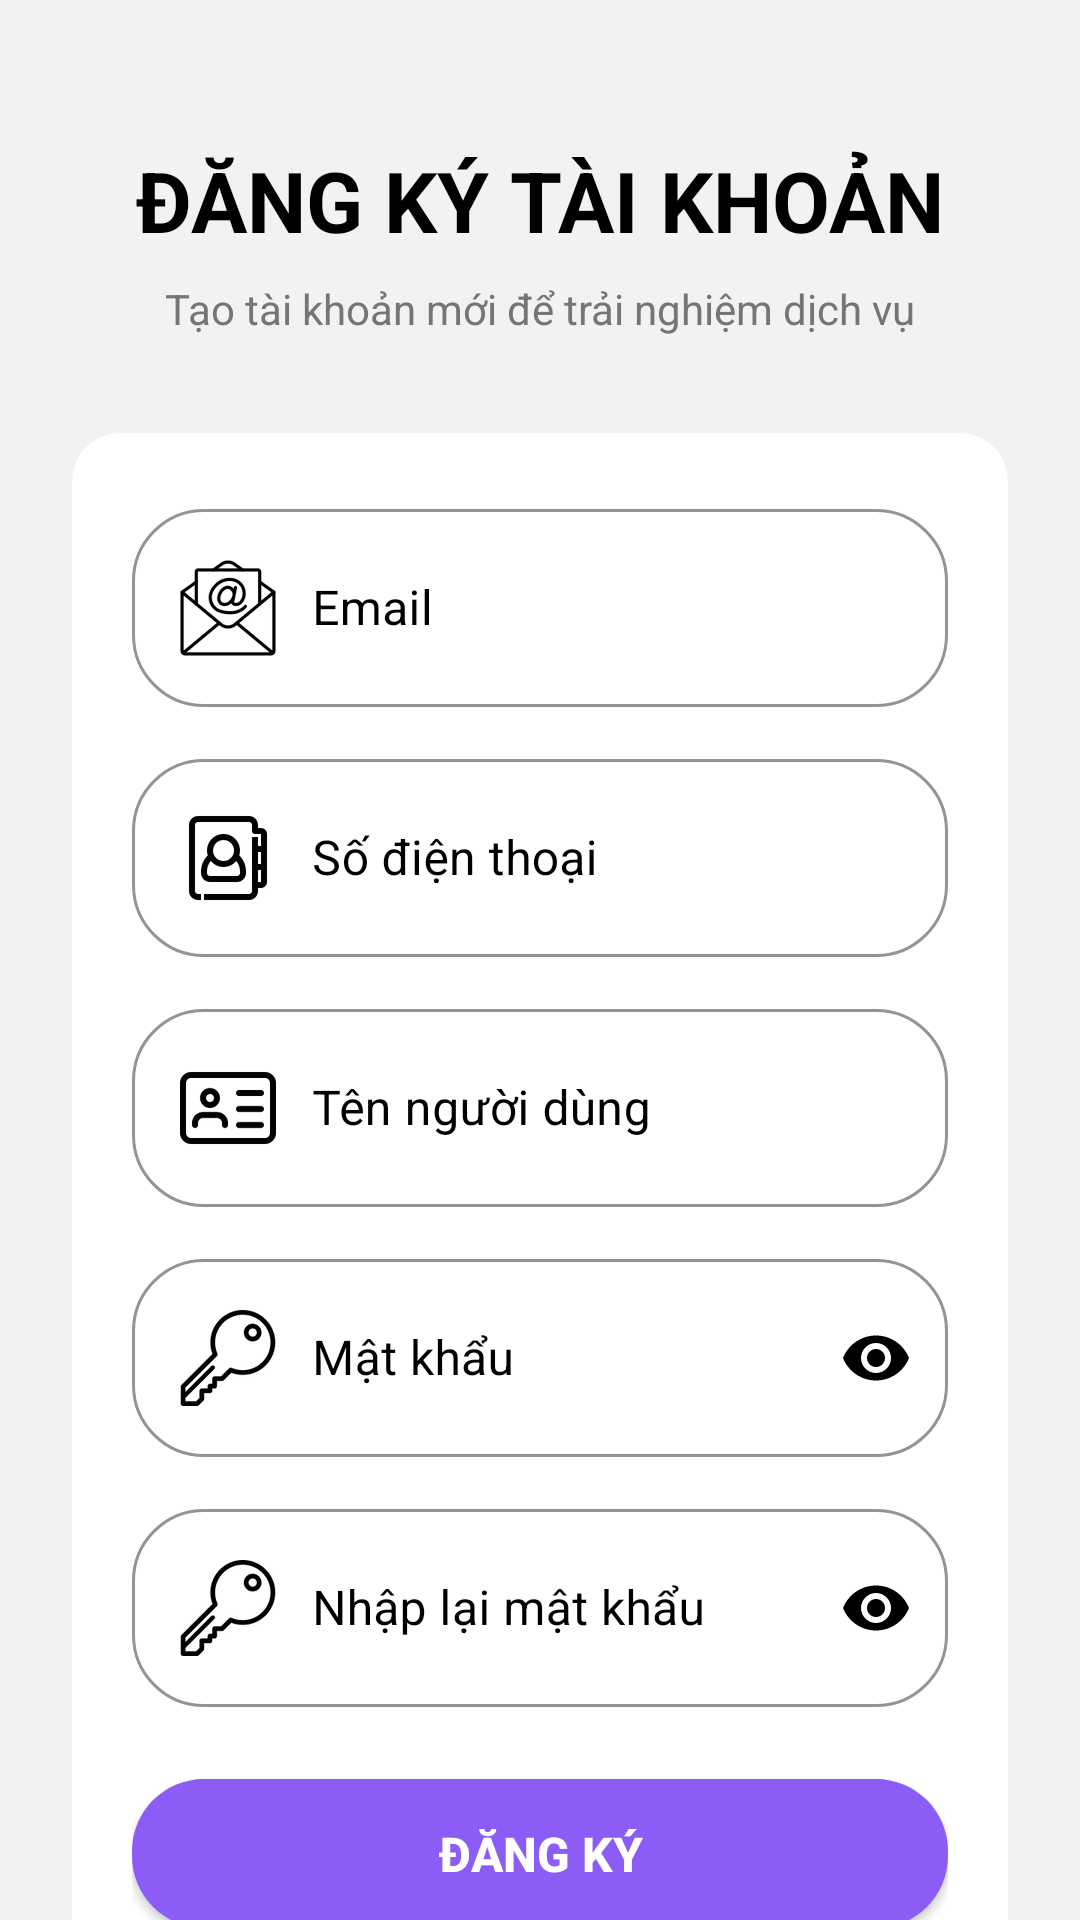

Produce the Android XML layout that renders to this screen, including the resource entries it uses.
<!-- AndroidManifest.xml: application theme Theme.CapyShop -->
<!-- res/layout/user_dangki_activity.xml -->
<?xml version="1.0" encoding="utf-8"?>
<androidx.constraintlayout.widget.ConstraintLayout xmlns:android="http://schemas.android.com/apk/res/android"
    xmlns:app="http://schemas.android.com/apk/res-auto"
    xmlns:tools="http://schemas.android.com/tools"
    android:id="@+id/main"
    android:layout_width="match_parent"
    android:layout_height="match_parent"
    android:background="@color/LightBackgroud"
    tools:context=".user.dangki.UserDangKiActivity">

  
  <TextView
      android:id="@+id/tv_dang_ki"
      android:layout_width="wrap_content"
      android:layout_height="wrap_content"
      android:layout_marginTop="48dp"
      android:text="ĐĂNG KÝ TÀI KHOẢN"
      android:textColor="@color/black"
      android:textSize="28sp"
      android:textStyle="bold"
      app:layout_constraintEnd_toEndOf="parent"
      app:layout_constraintStart_toStartOf="parent"
      app:layout_constraintTop_toTopOf="parent" />

  <TextView
      android:id="@+id/tv_sub_title"
      android:layout_width="wrap_content"
      android:layout_height="wrap_content"
      android:layout_marginTop="8dp"
      android:text="Tạo tài khoản mới để trải nghiệm dịch vụ"
      android:textColor="#757575"
      android:textSize="14sp"
      app:layout_constraintEnd_toEndOf="parent"
      app:layout_constraintStart_toStartOf="parent"
      app:layout_constraintTop_toBottomOf="@id/tv_dang_ki" />

  
  <androidx.cardview.widget.CardView
      android:id="@+id/cv_register_form"
      android:layout_width="match_parent"
      android:layout_height="wrap_content"
      android:backgroundTint="@color/white"
      android:layout_marginStart="24dp"
      android:layout_marginTop="32dp"
      android:layout_marginEnd="24dp"
      app:cardCornerRadius="16dp"
      app:cardElevation="0dp"
      app:layout_constraintTop_toBottomOf="@+id/tv_sub_title">

    <androidx.constraintlayout.widget.ConstraintLayout
        android:layout_width="match_parent"
        android:layout_height="wrap_content"
        android:padding="20dp">

      
      <com.google.android.material.textfield.TextInputLayout
          android:id="@+id/line1"
          style="@style/Widget.MaterialComponents.TextInputLayout.OutlinedBox"
          android:layout_width="match_parent"
          android:layout_height="wrap_content"
          android:textColorHint="@color/black"
          app:boxCornerRadiusBottomEnd="24dp"
          app:boxCornerRadiusBottomStart="24dp"
          app:boxCornerRadiusTopEnd="24dp"
          app:boxCornerRadiusTopStart="24dp"
          app:boxStrokeColor="@color/ButtonOnBackgroud"
          app:hintTextColor="@color/ButtonOnBackgroud"
          app:layout_constraintTop_toTopOf="parent">

        <com.google.android.material.textfield.TextInputEditText
            android:id="@+id/edt_email_dang_ki"
            android:layout_width="match_parent"
            android:layout_height="wrap_content"
            android:drawableStart="@drawable/ic_email"
            android:drawablePadding="12dp"
            android:hint="Email"
            android:inputType="textEmailAddress"
            android:minHeight="48dp"
            android:textColor="@color/black" />
      </com.google.android.material.textfield.TextInputLayout>

      
      <com.google.android.material.textfield.TextInputLayout
          android:id="@+id/line2"
          style="@style/Widget.MaterialComponents.TextInputLayout.OutlinedBox"
          android:layout_width="match_parent"
          android:layout_height="wrap_content"
          android:layout_marginTop="12dp"
          android:textColorHint="@color/black"
          app:boxCornerRadiusBottomEnd="24dp"
          app:boxCornerRadiusBottomStart="24dp"
          app:boxCornerRadiusTopEnd="24dp"
          app:boxCornerRadiusTopStart="24dp"
          app:boxStrokeColor="@color/ButtonOnBackgroud"
          app:hintTextColor="@color/ButtonOnBackgroud"
          app:layout_constraintTop_toBottomOf="@+id/line1">

        <com.google.android.material.textfield.TextInputEditText
            android:id="@+id/edt_so_dien_thoai_dang_ki"
            android:layout_width="match_parent"
            android:layout_height="wrap_content"
            android:drawableStart="@drawable/ic_so_dien_thoai"
            android:drawablePadding="12dp"
            android:hint="Số điện thoại"
            android:inputType="number"
            android:minHeight="48dp"
            android:textColor="@color/black" />
      </com.google.android.material.textfield.TextInputLayout>

      
      <com.google.android.material.textfield.TextInputLayout
          android:id="@+id/line3"
          style="@style/Widget.MaterialComponents.TextInputLayout.OutlinedBox"
          android:layout_width="match_parent"
          android:layout_height="wrap_content"
          android:layout_marginTop="12dp"
          android:textColorHint="@color/black"
          app:boxCornerRadiusBottomEnd="24dp"
          app:boxCornerRadiusBottomStart="24dp"
          app:boxCornerRadiusTopEnd="24dp"
          app:boxCornerRadiusTopStart="24dp"
          app:boxStrokeColor="@color/ButtonOnBackgroud"
          app:hintTextColor="@color/ButtonOnBackgroud"
          app:layout_constraintTop_toBottomOf="@+id/line2">

        <com.google.android.material.textfield.TextInputEditText
            android:id="@+id/edt_ten_nguoi_dung_dang_ki"
            android:layout_width="match_parent"
            android:layout_height="wrap_content"
            android:drawableStart="@drawable/ic_ten_nguoi_dung"
            android:drawablePadding="12dp"
            android:hint="Tên người dùng"
            android:inputType="text"
            android:minHeight="48dp"
            android:textColor="@color/black" />
      </com.google.android.material.textfield.TextInputLayout>

      
      <com.google.android.material.textfield.TextInputLayout
          android:id="@+id/line4"
          style="@style/Widget.MaterialComponents.TextInputLayout.OutlinedBox"
          android:layout_width="match_parent"
          android:layout_height="wrap_content"
          android:layout_marginTop="12dp"
          android:textColorHint="@color/black"
          app:boxCornerRadiusBottomEnd="24dp"
          app:boxCornerRadiusBottomStart="24dp"
          app:boxCornerRadiusTopEnd="24dp"
          app:boxCornerRadiusTopStart="24dp"
          app:boxStrokeColor="@color/ButtonOnBackgroud"
          app:hintTextColor="@color/ButtonOnBackgroud"
          app:layout_constraintTop_toBottomOf="@+id/line3"
          app:passwordToggleEnabled="true"
          app:passwordToggleTint="@color/black">

        <com.google.android.material.textfield.TextInputEditText
            android:id="@+id/edt_mat_khau_dang_ki"
            android:layout_width="match_parent"
            android:layout_height="wrap_content"
            android:drawableStart="@drawable/ic_mat_khau"
            android:drawablePadding="12dp"
            android:hint="Mật khẩu"
            android:inputType="textPassword"
            android:minHeight="48dp"
            android:textColor="@color/black" />
      </com.google.android.material.textfield.TextInputLayout>

      
      <com.google.android.material.textfield.TextInputLayout
          android:id="@+id/line5"
          style="@style/Widget.MaterialComponents.TextInputLayout.OutlinedBox"
          android:layout_width="match_parent"
          android:layout_height="wrap_content"
          android:layout_marginTop="12dp"
          android:textColorHint="@color/black"
          app:boxCornerRadiusBottomEnd="24dp"
          app:boxCornerRadiusBottomStart="24dp"
          app:boxCornerRadiusTopEnd="24dp"
          app:boxCornerRadiusTopStart="24dp"
          app:boxStrokeColor="@color/ButtonOnBackgroud"
          app:hintTextColor="@color/ButtonOnBackgroud"
          app:layout_constraintTop_toBottomOf="@+id/line4"
          app:passwordToggleEnabled="true"
          app:passwordToggleTint="@color/black">

        <com.google.android.material.textfield.TextInputEditText
            android:id="@+id/edt_nhap_lai_mat_khau_dang_ki"
            android:layout_width="match_parent"
            android:layout_height="wrap_content"
            android:drawableStart="@drawable/ic_mat_khau"
            android:drawablePadding="12dp"
            android:hint="Nhập lại mật khẩu"
            android:inputType="textPassword"
            android:minHeight="48dp"
            android:textColor="@color/black" />
      </com.google.android.material.textfield.TextInputLayout>

      
      <androidx.appcompat.widget.AppCompatButton
          android:id="@+id/bt_dang_ki"
          android:layout_width="match_parent"
          android:layout_height="wrap_content"
          android:layout_marginTop="24dp"
          android:background="@drawable/button_on_backgroud"
          android:paddingVertical="14dp"
          android:text="ĐĂNG KÝ"
          android:textColor="@color/white"
          android:textSize="16sp"
          android:textStyle="bold"
          app:layout_constraintTop_toBottomOf="@+id/line5" />

    </androidx.constraintlayout.widget.ConstraintLayout>
  </androidx.cardview.widget.CardView>

  
  <LinearLayout
      android:id="@+id/ll_dang_ky"
      android:layout_width="wrap_content"
      android:layout_height="wrap_content"
      android:layout_marginTop="20dp"
      android:gravity="center"
      android:orientation="horizontal"
      app:layout_constraintEnd_toEndOf="parent"
      app:layout_constraintStart_toStartOf="parent"
      app:layout_constraintTop_toBottomOf="@+id/cv_register_form">

    <TextView
        android:layout_width="wrap_content"
        android:layout_height="wrap_content"
        android:text="Bạn đã có tài khoản?"
        android:textColor="@color/black"
        android:textSize="15sp" />

    <TextView
        android:id="@+id/tv_dang_nhap"
        android:layout_width="wrap_content"
        android:layout_height="wrap_content"
        android:layout_marginStart="8dp"
        android:text="Đăng nhập"
        android:textColor="@color/ButtonOnBackgroud"
        android:textSize="15sp"
        android:textStyle="bold" />
  </LinearLayout>

  <ProgressBar
      android:id="@+id/pb_dang_ki"
      android:layout_width="wrap_content"
      android:layout_height="wrap_content"
      android:visibility="gone"
      app:layout_constraintBottom_toBottomOf="parent"
      app:layout_constraintEnd_toEndOf="parent"
      app:layout_constraintStart_toStartOf="parent"
      app:layout_constraintTop_toTopOf="parent" />

</androidx.constraintlayout.widget.ConstraintLayout>
<!-- resources referenced by this layout -->
<resources>
  <color name="ButtonOnBackgroud">#8B5CF6</color>
  <color name="LightBackgroud">#F2F2F2</color>
  <color name="black">#FF000000</color>
  <color name="white">#FFFFFFFF</color>
  <!-- drawable button_on_backgroud (drawable) -->
  <?xml version="1.0" encoding="utf-8"?>
  <shape xmlns:android="http://schemas.android.com/apk/res/android"
      android:shape="rectangle">
      <corners android:radius="24dp" />
      <solid android:color="@color/ButtonOnBackgroud" />
  </shape>
  <!-- drawable ic_email: png bitmap (drawable-hdpi, 1745 bytes) -->
  <!-- drawable ic_mat_khau: png bitmap (drawable-hdpi, 1335 bytes) -->
  <!-- drawable ic_so_dien_thoai: png bitmap (drawable-hdpi, 1136 bytes) -->
  <!-- drawable ic_ten_nguoi_dung: png bitmap (drawable-hdpi, 821 bytes) -->
  <style name="Theme.CapyShop" parent="Theme.Material3.DayNight.NoActionBar">
          
          <item name="colorPrimary">@color/purple_500</item>
          <item name="colorOnPrimary">@color/white</item>
          <item name="colorPrimaryContainer">@color/purple_200</item>
          <item name="colorOnPrimaryContainer">@color/purple_700</item>
  
          
          <item name="colorSecondary">@color/teal_200</item>
          <item name="colorOnSecondary">@color/black</item>
          <item name="colorSecondaryContainer">#CCE8E3</item>
          <item name="colorOnSecondaryContainer">#00201A</item>
  
          
          <item name="android:windowBackground">@color/white</item>
          <item name="colorSurface">#FBFCFF</item>
          <item name="colorOnSurface">#191C1E</item>
  
          
          <item name="colorPrimaryVariant" tools:ignore="MissingDefaultResource">@color/purple_700</item>
  
          
          <item name="android:navigationBarColor">@android:color/transparent</item>
          <item name="android:statusBarColor">@android:color/transparent</item>
          <item name="android:windowLightStatusBar">true</item>
  
      </style>
  <color name="purple_500">#FF6200EE</color>
  <color name="purple_200">#FFBB86FC</color>
  <color name="purple_700">#FF3700B3</color>
  <color name="teal_200">#FF03DAC5</color>
</resources>
